Dataset: cropped_dataset (GitHub, vkerem0/visionfortress). Classes: demoman, engineer, heavy, medic, pyro, scout, sniper, soldier, spy.

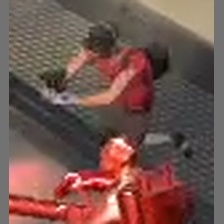
Label: scout

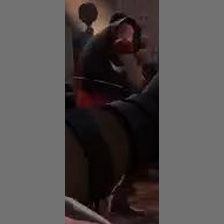
Label: demoman

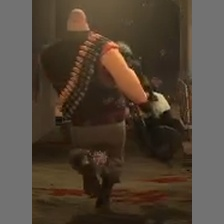
Label: heavy

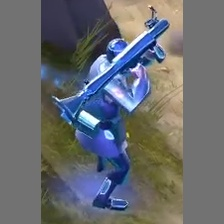
Label: soldier

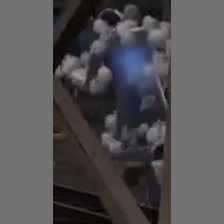
Label: spy

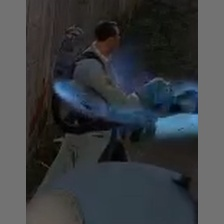
Label: medic
